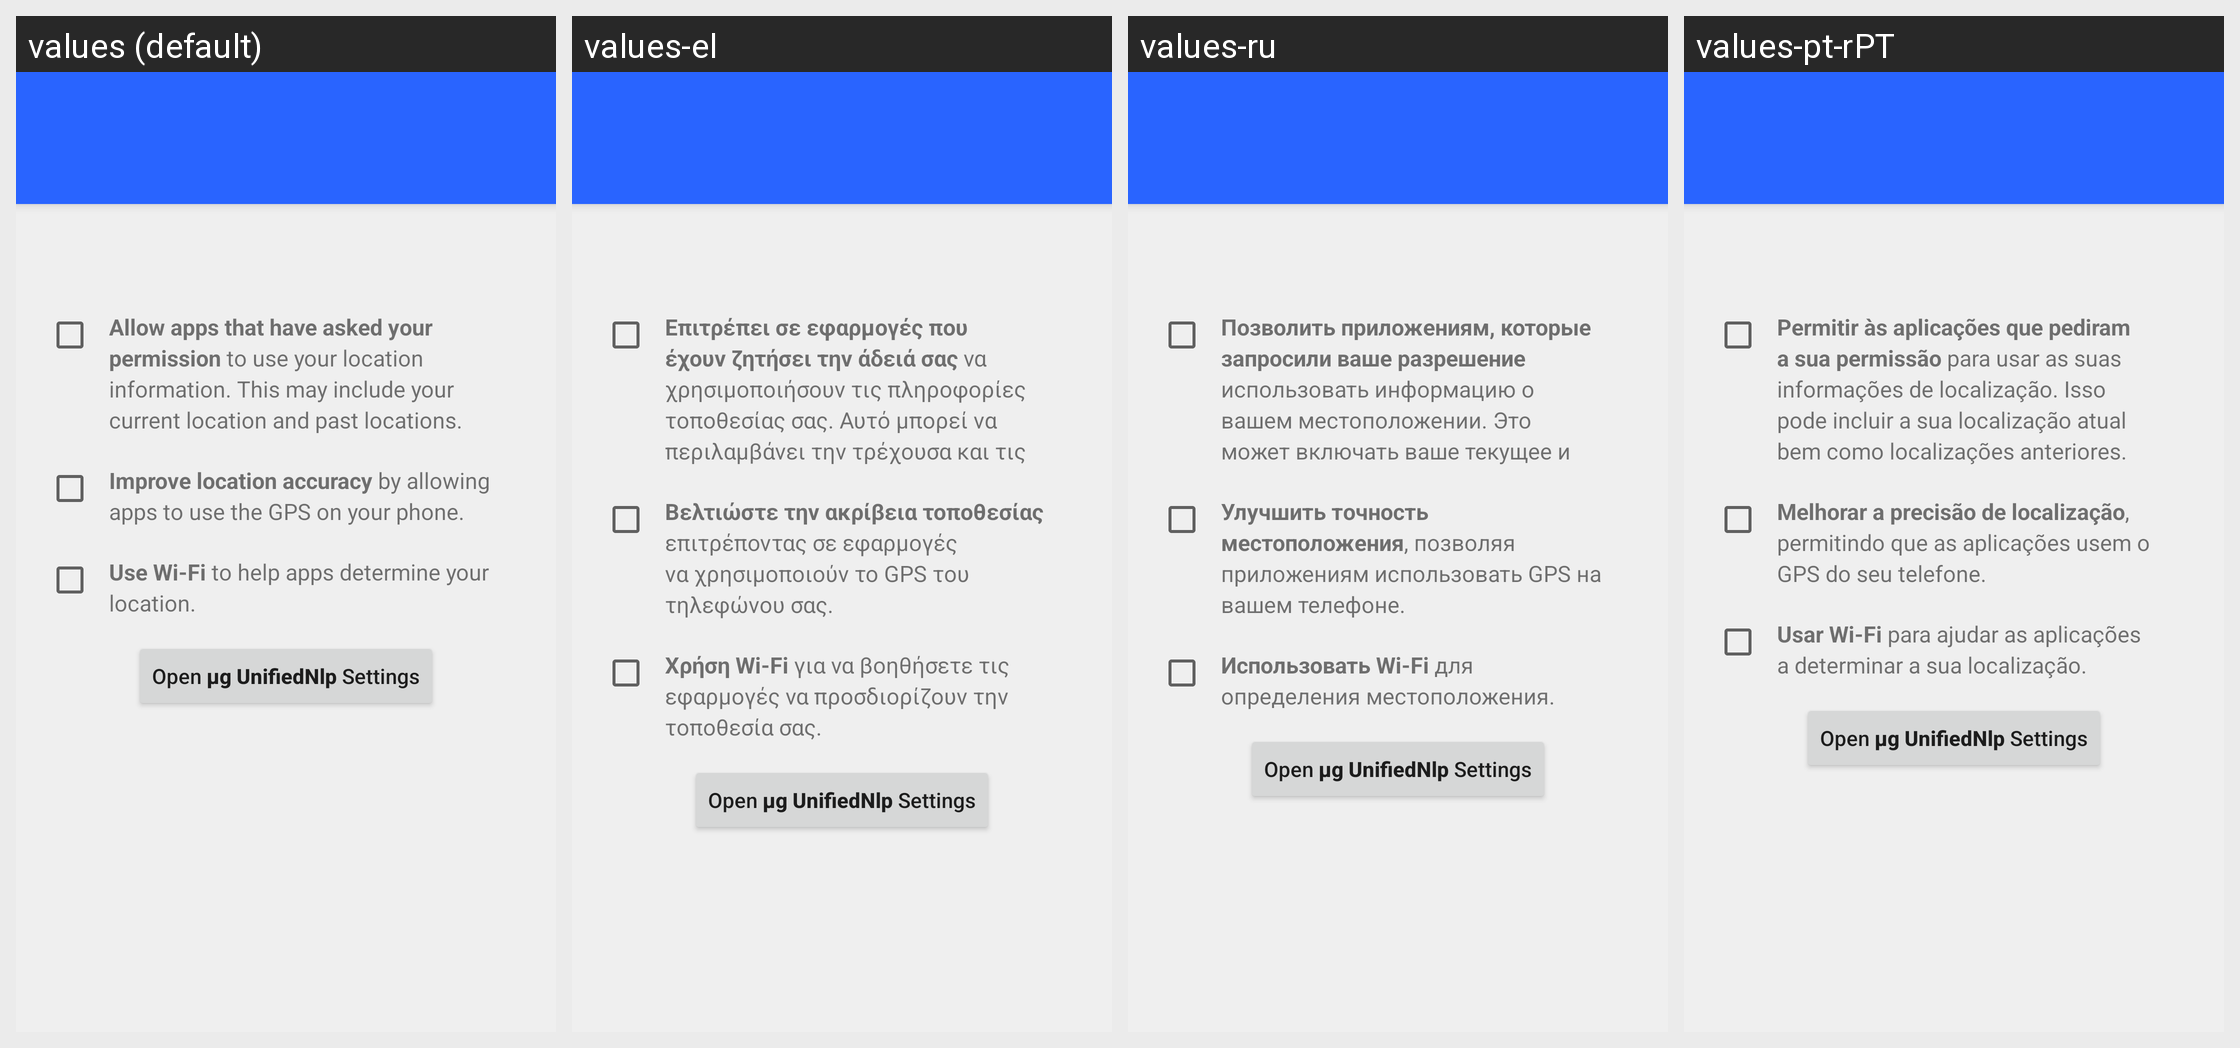

Locale-by-locale string values for the Android screen shown in this grid:
Android screen res/layout/location_settings.xml rendered under 4 locales, left to right: values (default), values-el, values-ru, values-pt-rPT. Device: Nexus 5 (rendered at 1080×1920; each locale shown at half size, 540×960, under a caption strip naming it); theme Theme.Setup.
Other locales in the repository, not shown: values-af, values-ast-rES, values-az-rAZ, values-ca, values-cs, values-da, values-de, values-en-rAU, values-en-rIN, values-es, values-eu-rES, values-fi, values-fr, values-fy-rNL, values-hi, values-hu, values-in, values-it, values-iw, values-ja, values-ko, values-lb, values-lt, values-nb, values-nl, values-pl, values-pt-rBR, values-ro, values-sk, values-sr, values-sv, values-th, values-tr, values-uk, values-zh-rCN, values-zh-rTW.
Strings drawn on this screen, with the default value and each locale's value (text and hints the layout hard-codes, and strings that could not be matched under every locale, appear in the picture but are not listed):

location_access_summary
  values: Allow apps that have asked your permission to use your location information. This may include your current location and past locations.
  values-el: Επιτρέπει σε εφαρμογές που έχουν ζητήσει την άδειά σας να χρησιμοποιήσουν τις πληροφορίες τοποθεσίας σας. Αυτό μπορεί να περιλαμβάνει την τρέχουσα και τις προηγούμενες τοποθεσίες σας.
  values-ru: Позволить приложениям, которые запросили ваше разрешение использовать информацию о вашем местоположении. Это может включать ваше текущее и прошлые местоположения.
  values-pt-rPT: Permitir às aplicações que pediram a sua permissão para usar as suas informações de localização. Isso pode incluir a sua localização atual bem como localizações anteriores.

location_network
  values: Use Wi-Fi to help apps determine your location.
  values-el: Χρήση Wi-Fi για να βοηθήσετε τις εφαρμογές να προσδιορίζουν την τοποθεσία σας.
  values-ru: Использовать Wi-Fi для определения местоположения.
  values-pt-rPT: Usar Wi-Fi para ajudar as aplicações a determinar a sua localização.

open_microg_nlp_settings
  values: Open µg UnifiedNlp Settings
  values-el: Open µg UnifiedNlp Settings  [not translated; the default value is used]
  values-ru: Open µg UnifiedNlp Settings  [not translated; the default value is used]
  values-pt-rPT: Open µg UnifiedNlp Settings  [not translated; the default value is used]
